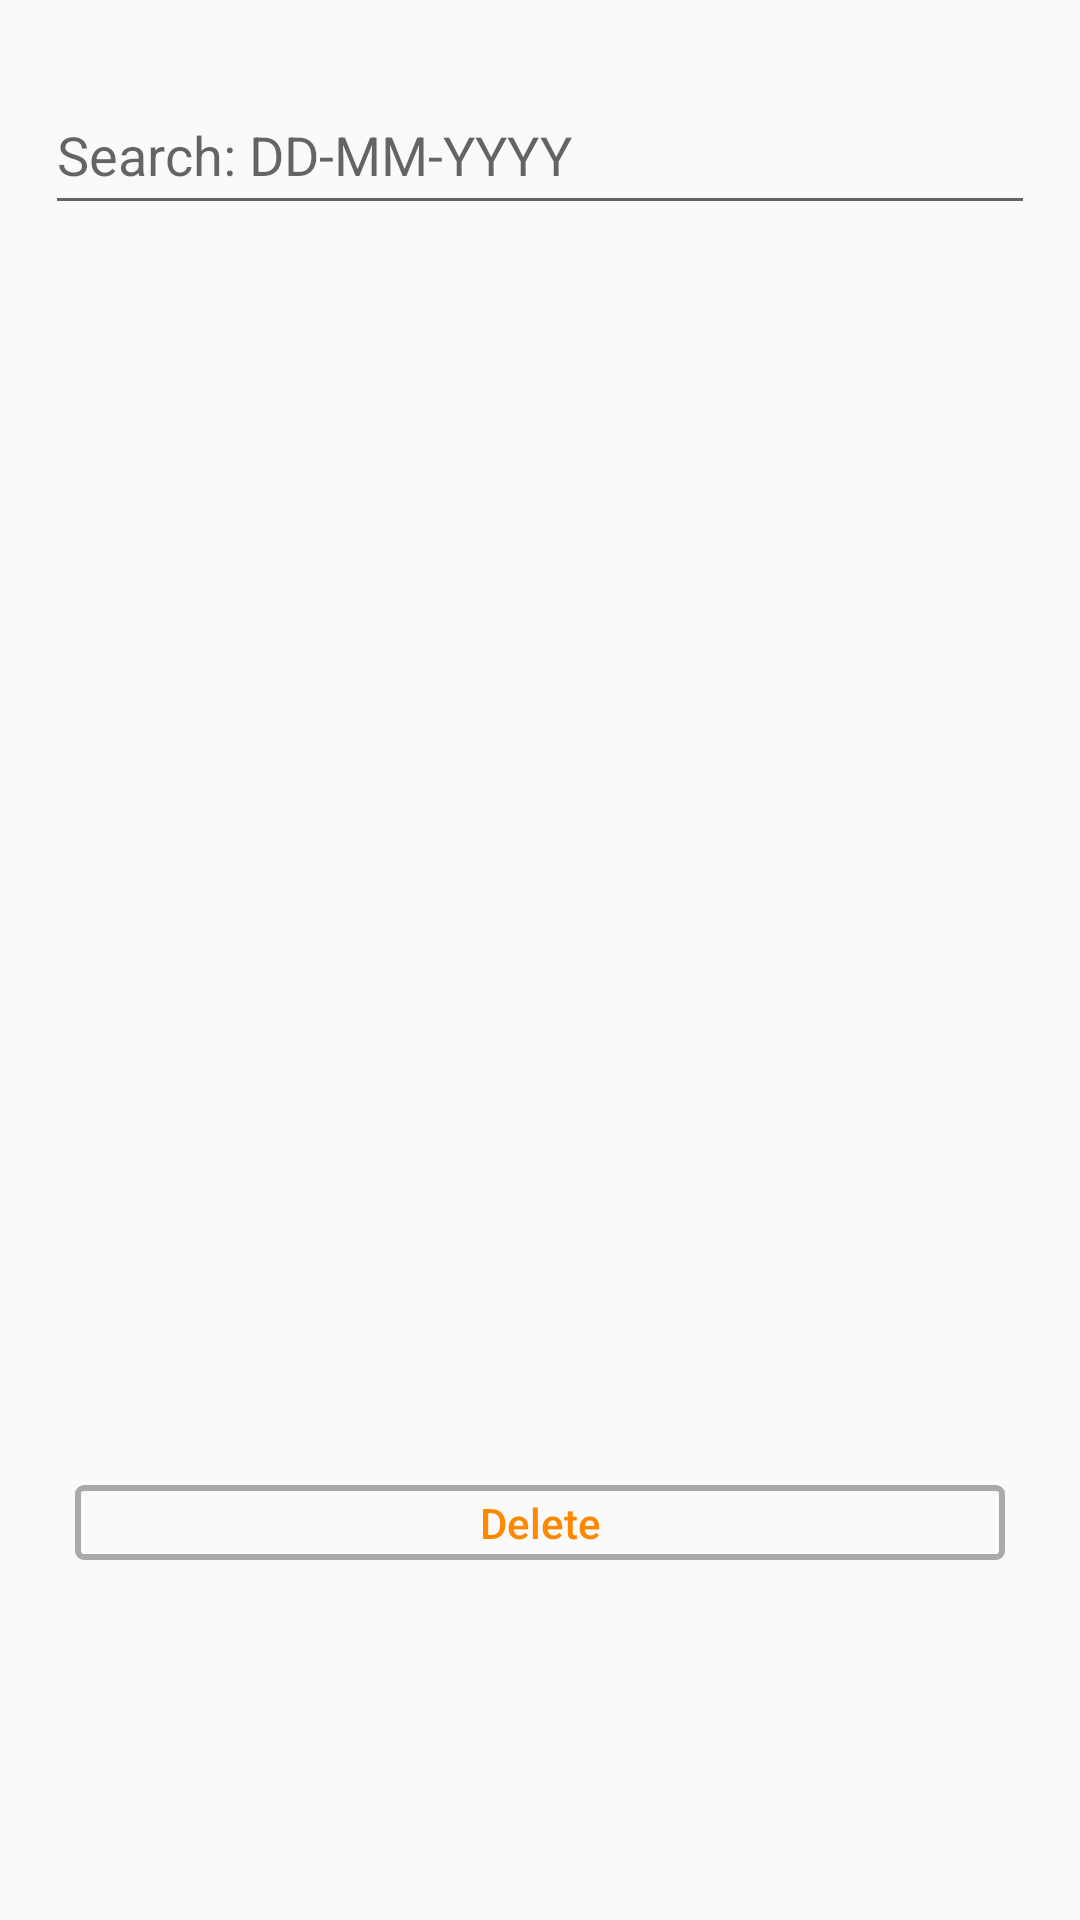

This screen was rendered from an Android layout file. Write that file and the resources it references.
<!-- AndroidManifest.xml: application theme AppTheme -->
<!-- res/layout/fragment_delete_sankhya.xml -->
<?xml version="1.0" encoding="utf-8"?>
<RelativeLayout xmlns:android="http://schemas.android.com/apk/res/android"
    xmlns:tools="http://schemas.android.com/tools"
    android:layout_width="match_parent"
    android:layout_height="match_parent"
    xmlns:app="http://schemas.android.com/apk/res-auto"
    tools:context=".DeleteSankhya">

    
    <RelativeLayout
        android:layout_width="match_parent"
        android:layout_height="match_parent">

        

        <EditText
            android:layout_width="match_parent"
            android:layout_height="50dp"
            android:layout_marginTop="25dp"
            android:layout_marginLeft="15dp"
            android:layout_marginRight="15dp"
            android:hint="Search: DD-MM-YYYY"
            android:id="@+id/deleteSankhyaFilter"/>

            <ListView
                android:layout_width="match_parent"
                android:layout_height="400dp"
                android:layout_below="@id/deleteSankhyaFilter"
                android:layout_marginTop="5dp"
                android:layout_marginLeft="15dp"
                android:layout_marginRight="15dp"
                android:id="@+id/deleteSankhyaListView">
            </ListView>

    </RelativeLayout>
    <Button
        android:id="@+id/btnDeleteSankhya"
        android:layout_centerHorizontal="true"
        android:layout_width="match_parent"
        android:layout_height="25dp"
        android:layout_marginTop="495dp"
        android:layout_marginRight="25dp"
        android:layout_marginBottom="50dp"
        android:layout_marginLeft="25dp"
        android:text="Delete"
        android:textAllCaps="false"
        android:textAlignment="center"
        android:background="@drawable/bg_button2"
        android:textColor="@android:color/holo_orange_dark"
        />
</RelativeLayout>
<!-- resources referenced by this layout -->
<resources>
  <!-- drawable bg_button2 (drawable) -->
  <?xml version="1.0" encoding="utf-8"?>
  <selector xmlns:android="http://schemas.android.com/apk/res/android">
      <item android:state_pressed="true">
          <shape>
              <stroke android:color="@android:color/holo_orange_light" android:width="2dp"/>
              <corners android:radius="2dp"/>
          </shape>
      </item>
  
      <item>
          <shape>
              <stroke android:color="@android:color/darker_gray" android:width="2dp"/>
              <corners android:radius="2dp"/>
          </shape>
      </item>
  </selector>
  <style name="AppTheme" parent="Theme.AppCompat.Light.NoActionBar">
          
          <item name="colorPrimary">@color/colorPrimary</item>
          <item name="colorPrimaryDark">@color/colorPrimaryDark</item>
          <item name="colorAccent">@color/colorAccent</item>
      </style>
  <color name="colorPrimary">#ff7326</color>
  <color name="colorPrimaryDark">#ff5a00</color>
  <color name="colorAccent">#ff8f51</color>
</resources>
